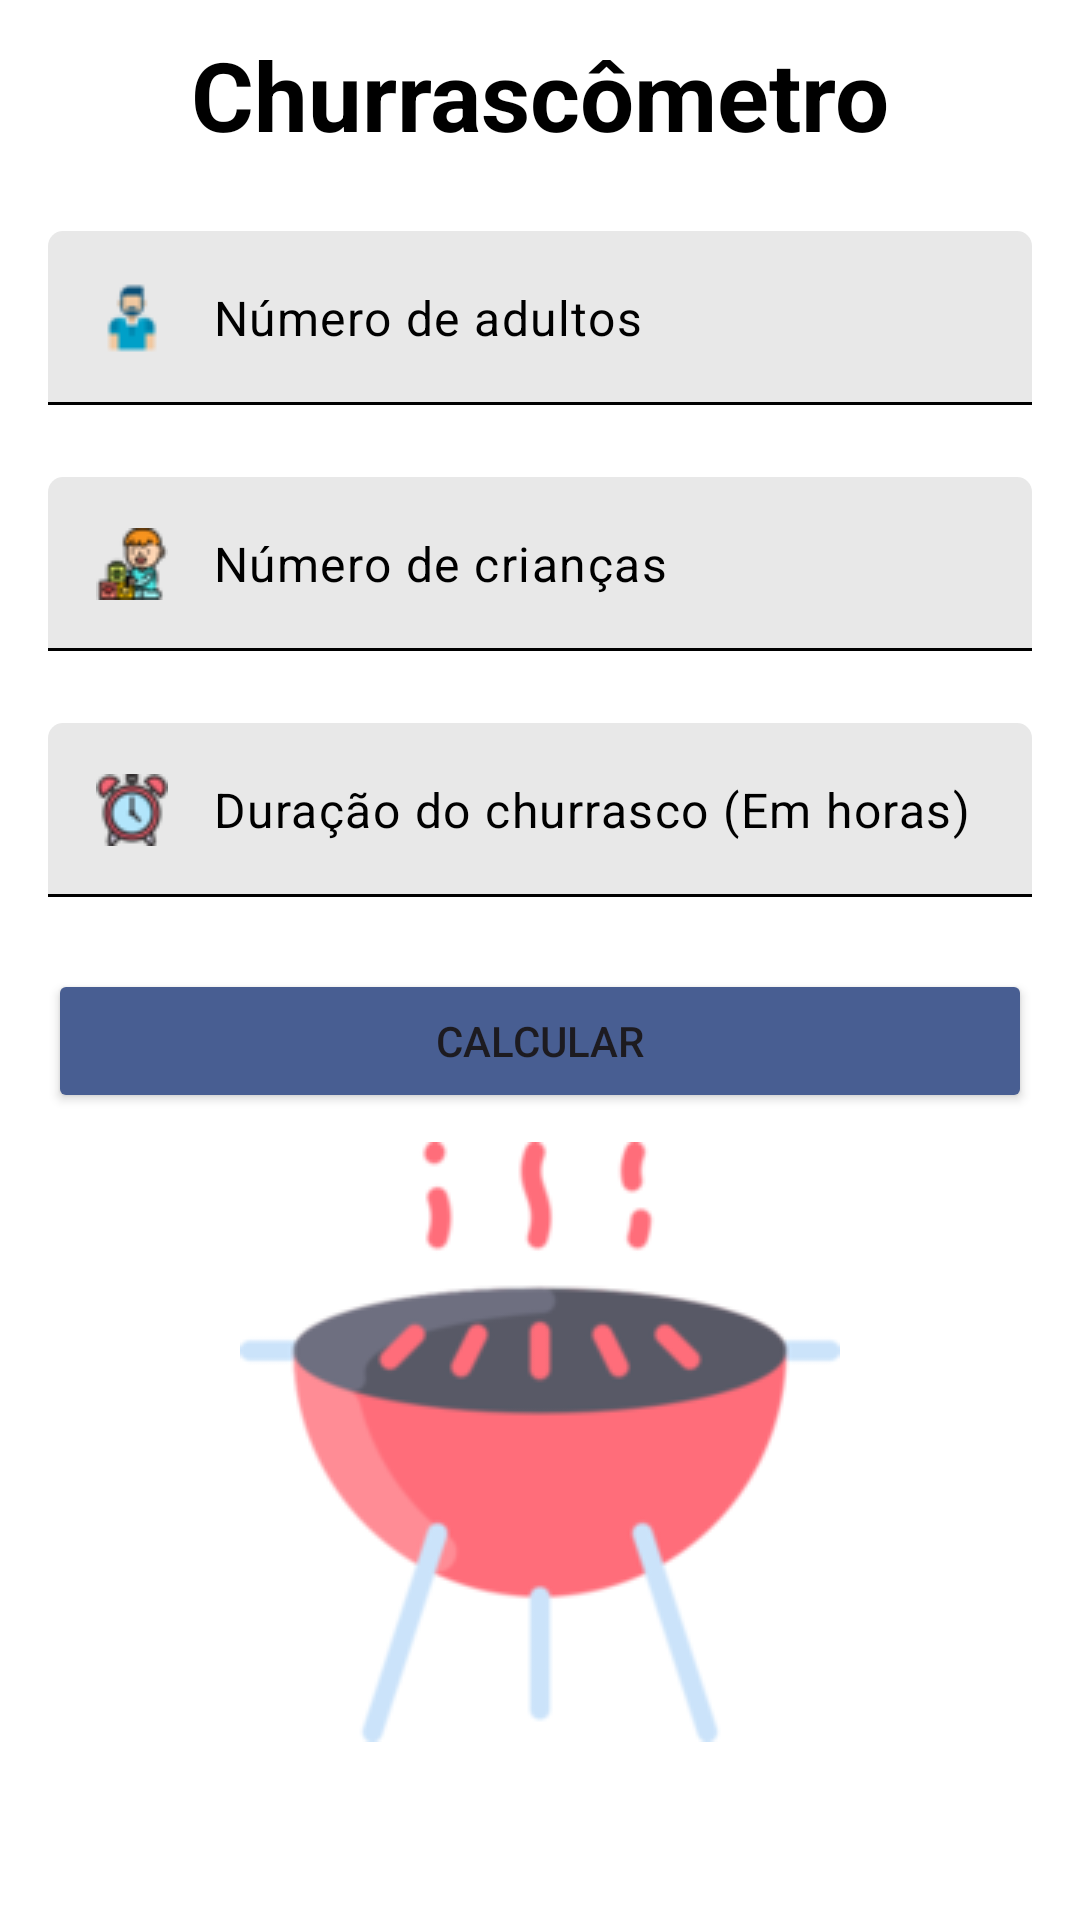

Reconstruct the res/layout file that produces this screen, plus the resources it refers to.
<!-- AndroidManifest.xml: application theme Theme.Churrascometro -->
<!-- res/layout/activity_main.xml -->
<?xml version="1.0" encoding="utf-8"?>
<androidx.constraintlayout.widget.ConstraintLayout xmlns:android="http://schemas.android.com/apk/res/android"
    xmlns:app="http://schemas.android.com/apk/res-auto"
    xmlns:tools="http://schemas.android.com/tools"
    android:id="@+id/main"
    android:layout_width="match_parent"
    android:layout_height="match_parent"
    android:background="@color/white"
    tools:context=".MainActivity">

    <TextView
        android:id="@+id/app_name"
        android:layout_width="wrap_content"
        android:layout_height="wrap_content"
        android:text="@string/app_name"
        android:textColor="@color/black"
        android:textSize="32sp"
        android:textStyle="bold"
        android:layout_marginTop="10dp"
        app:layout_constraintEnd_toEndOf="parent"
        app:layout_constraintStart_toStartOf="parent"
        app:layout_constraintTop_toTopOf="parent" />

    <com.google.android.material.textfield.TextInputLayout
        android:id="@+id/textInputLayout_adult"
        android:layout_width="match_parent"
        android:layout_height="wrap_content"
        app:hintEnabled="false"
        android:layout_marginHorizontal="16dp"
        android:layout_marginTop="24dp"
        app:layout_constraintStart_toStartOf="parent"
        app:layout_constraintEnd_toEndOf="parent"
        app:layout_constraintTop_toBottomOf="@id/app_name">

        <com.google.android.material.textfield.TextInputEditText
            android:id="@+id/edt_adult"
            android:layout_width="match_parent"
            android:layout_height="wrap_content"
            android:background="@drawable/rounded_bg"
            android:drawableStart="@drawable/adult"
            android:textColorHint="@color/black"
            android:drawablePadding="15dp"
            android:inputType="number"
            android:hint="@string/adult"
            />

    </com.google.android.material.textfield.TextInputLayout>

    <com.google.android.material.textfield.TextInputLayout
        android:id="@+id/textInputLayout_child"
        android:layout_width="match_parent"
        android:layout_height="wrap_content"
        app:hintEnabled="false"
        android:layout_marginHorizontal="16dp"
        android:layout_marginTop="24dp"
        app:layout_constraintStart_toStartOf="parent"
        app:layout_constraintEnd_toEndOf="parent"
        app:layout_constraintTop_toBottomOf="@id/textInputLayout_adult">

        <com.google.android.material.textfield.TextInputEditText
            android:id="@+id/edt_child"
            android:layout_width="match_parent"
            android:layout_height="wrap_content"
            android:background="@drawable/rounded_bg"
            android:drawableStart="@drawable/child"
            android:textColorHint="@color/black"
            android:drawablePadding="15dp"
            android:inputType="number"
            android:hint="@string/child"
            />

    </com.google.android.material.textfield.TextInputLayout>

    <com.google.android.material.textfield.TextInputLayout
        android:id="@+id/textInputLayout_duration"
        android:layout_width="match_parent"
        android:layout_height="wrap_content"
        app:hintEnabled="false"
        android:layout_marginHorizontal="16dp"
        android:layout_marginTop="24dp"
        app:layout_constraintStart_toStartOf="parent"
        app:layout_constraintEnd_toEndOf="parent"
        app:layout_constraintTop_toBottomOf="@id/textInputLayout_child">

        <com.google.android.material.textfield.TextInputEditText
            android:id="@+id/edt_duration"
            android:layout_width="match_parent"
            android:layout_height="wrap_content"
            android:background="@drawable/rounded_bg"
            android:drawableStart="@drawable/clock"
            android:textColorHint="@color/black"
            android:inputType="number"
            android:drawablePadding="15dp"
            android:hint="@string/duration"
            />

    </com.google.android.material.textfield.TextInputLayout>

    <Button
        android:id="@+id/btn_calc"
        android:layout_width="match_parent"
        android:layout_height="wrap_content"
        app:layout_constraintTop_toBottomOf="@id/textInputLayout_duration"
        android:layout_marginHorizontal="16dp"
        android:layout_marginTop="24dp"
        android:backgroundTint="@color/blue"
        android:text="@string/calc"/>

    <ImageView
        android:layout_width="wrap_content"
        android:layout_height="wrap_content"
        android:src="@drawable/logo"
        android:layout_marginTop="-50dp"
        app:layout_constraintTop_toBottomOf="@id/btn_calc"
        app:layout_constraintStart_toStartOf="parent"
        app:layout_constraintEnd_toEndOf="parent"
        app:layout_constraintBottom_toBottomOf="parent"/>

</androidx.constraintlayout.widget.ConstraintLayout>
<!-- resources referenced by this layout -->
<resources>
  <color name="black">#FF000000</color>
  <color name="blue">#485e92</color>
  <color name="white">#FFFFFFFF</color>
  <!-- drawable adult: png bitmap (drawable, 1185 bytes) -->
  <!-- drawable child: png bitmap (drawable, 1887 bytes) -->
  <!-- drawable clock: png bitmap (drawable, 2061 bytes) -->
  <!-- drawable logo: png bitmap (drawable, 14861 bytes) -->
  <!-- drawable rounded_bg (drawable) -->
  <?xml version="1.0" encoding="utf-8"?>
  <layer-list xmlns:android="http://schemas.android.com/apk/res/android">
  
      <item>
          <shape>
              <solid android:color="@color/gray" />
              <corners android:topLeftRadius="5dp" android:topRightRadius="5dp"/>
          </shape>
      </item>
  
      <item android:gravity="bottom">
          <shape>
              <solid android:color="@color/black" />
              <size android:height="1dp"/>
          </shape>
      </item>
  
  </layer-list>
  <string name="adult">Número de adultos</string>
  <string name="app_name">Churrascômetro</string>
  <string name="calc">Calcular</string>
  <string name="child">Número de crianças</string>
  <string name="duration">Duração do churrasco (Em horas)</string>
  <style name="Theme.Churrascometro" parent="Base.Theme.Churrascometro" />
  <color name="gray">#E8E8E8</color>
  <style name="Base.Theme.Churrascometro" parent="Theme.Material3.DayNight.NoActionBar">
          
          
          <item name="android:statusBarColor">@color/white</item>
      </style>
</resources>
